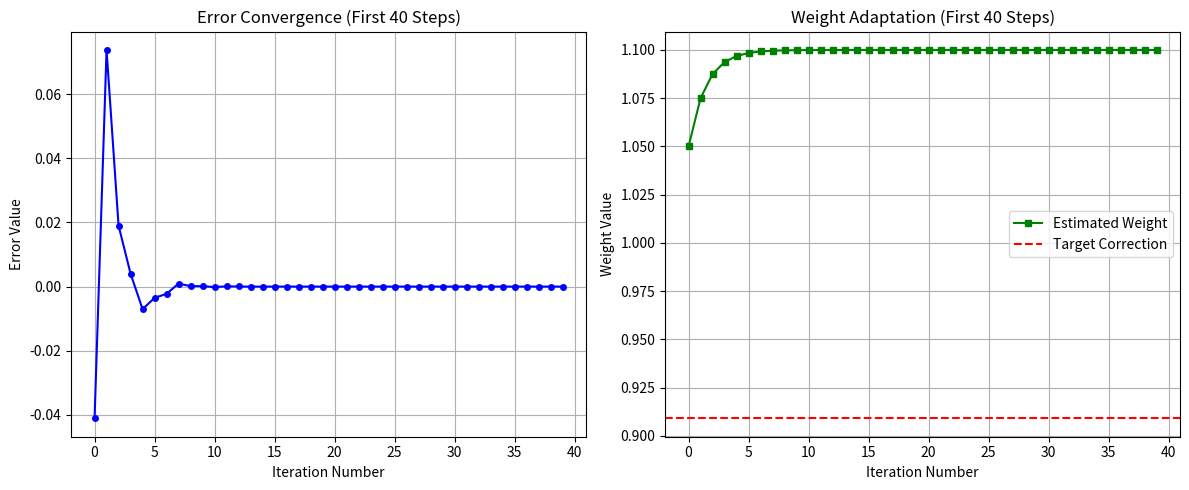

Reproduce this figure in Python.
import numpy as np
import matplotlib.pyplot as plt

def initialize_simulation():
    np.random.seed(42)
    step_size = 0.5
    stabilizer = 1e-5
    total_steps = 2000
    target_gain = 2
    ota_gain = 20
    return step_size, stabilizer, total_steps, target_gain, ota_gain

def generate_signals(steps: int, true_gain: float, ota_gain: float) -> tuple:
    input_signal = np.random.uniform(-0.9, 0.9, size=steps)
    ideal_signal = true_gain * input_signal
    nonideal_signal = true_gain * input_signal / (1 + true_gain / ota_gain)
    return input_signal, ideal_signal, nonideal_signal

def run_nlms_algorithm(input_data: np.ndarray, reference: np.ndarray,
                       mu: float, epsilon: float) -> tuple:
    steps = len(input_data)
    current_weight = 1.0
    weight_track = []
    error_track = []

    for step in range(steps):
        current_input = input_data[step]
        estimated_output = current_weight * current_input
        error = reference[step] - estimated_output
        normalization = current_input ** 2 + epsilon
        current_weight += mu * error * current_input / normalization

        weight_track.append(current_weight)
        error_track.append(error)

    return np.array(weight_track), np.array(error_track), current_weight

def visualize_results(weights: np.ndarray, errors: np.ndarray, correction_target: float):
    # 截取前40次迭代
    weights = weights[:40]
    errors = errors[:40]

    fig, (ax1, ax2) = plt.subplots(1, 2, figsize=(12, 5))

    ax1.plot(errors, color='blue', marker='o', markersize=4)
    ax1.set_title('Error Convergence (First 40 Steps)')
    ax1.set_xlabel('Iteration Number')
    ax1.set_ylabel('Error Value')
    ax1.grid(True)

    ax2.plot(weights, label='Estimated Weight', color='green', marker='s', markersize=4)
    ax2.axhline(y=correction_target, color='red', linestyle='--', label='Target Correction')
    ax2.set_title('Weight Adaptation (First 40 Steps)')
    ax2.set_xlabel('Iteration Number')
    ax2.set_ylabel('Weight Value')
    ax2.legend()
    ax2.grid(True)

    plt.tight_layout()
    plt.show()

def main():
    mu, eps, iterations, true_gain, ota_gain = initialize_simulation()
    input_signal, ideal_output, nonideal_output = generate_signals(iterations, true_gain, ota_gain)
    weight_history, error_history, final_weight = run_nlms_algorithm(
        nonideal_output, ideal_output, mu, eps
    )
    true_correction = 1 / (1 + true_gain / ota_gain)
    visualize_results(weight_history, error_history, true_correction)
    print(f"第40次迭代权重值: {weight_history[39]:.5f}")

if __name__ == "__main__":
    main()